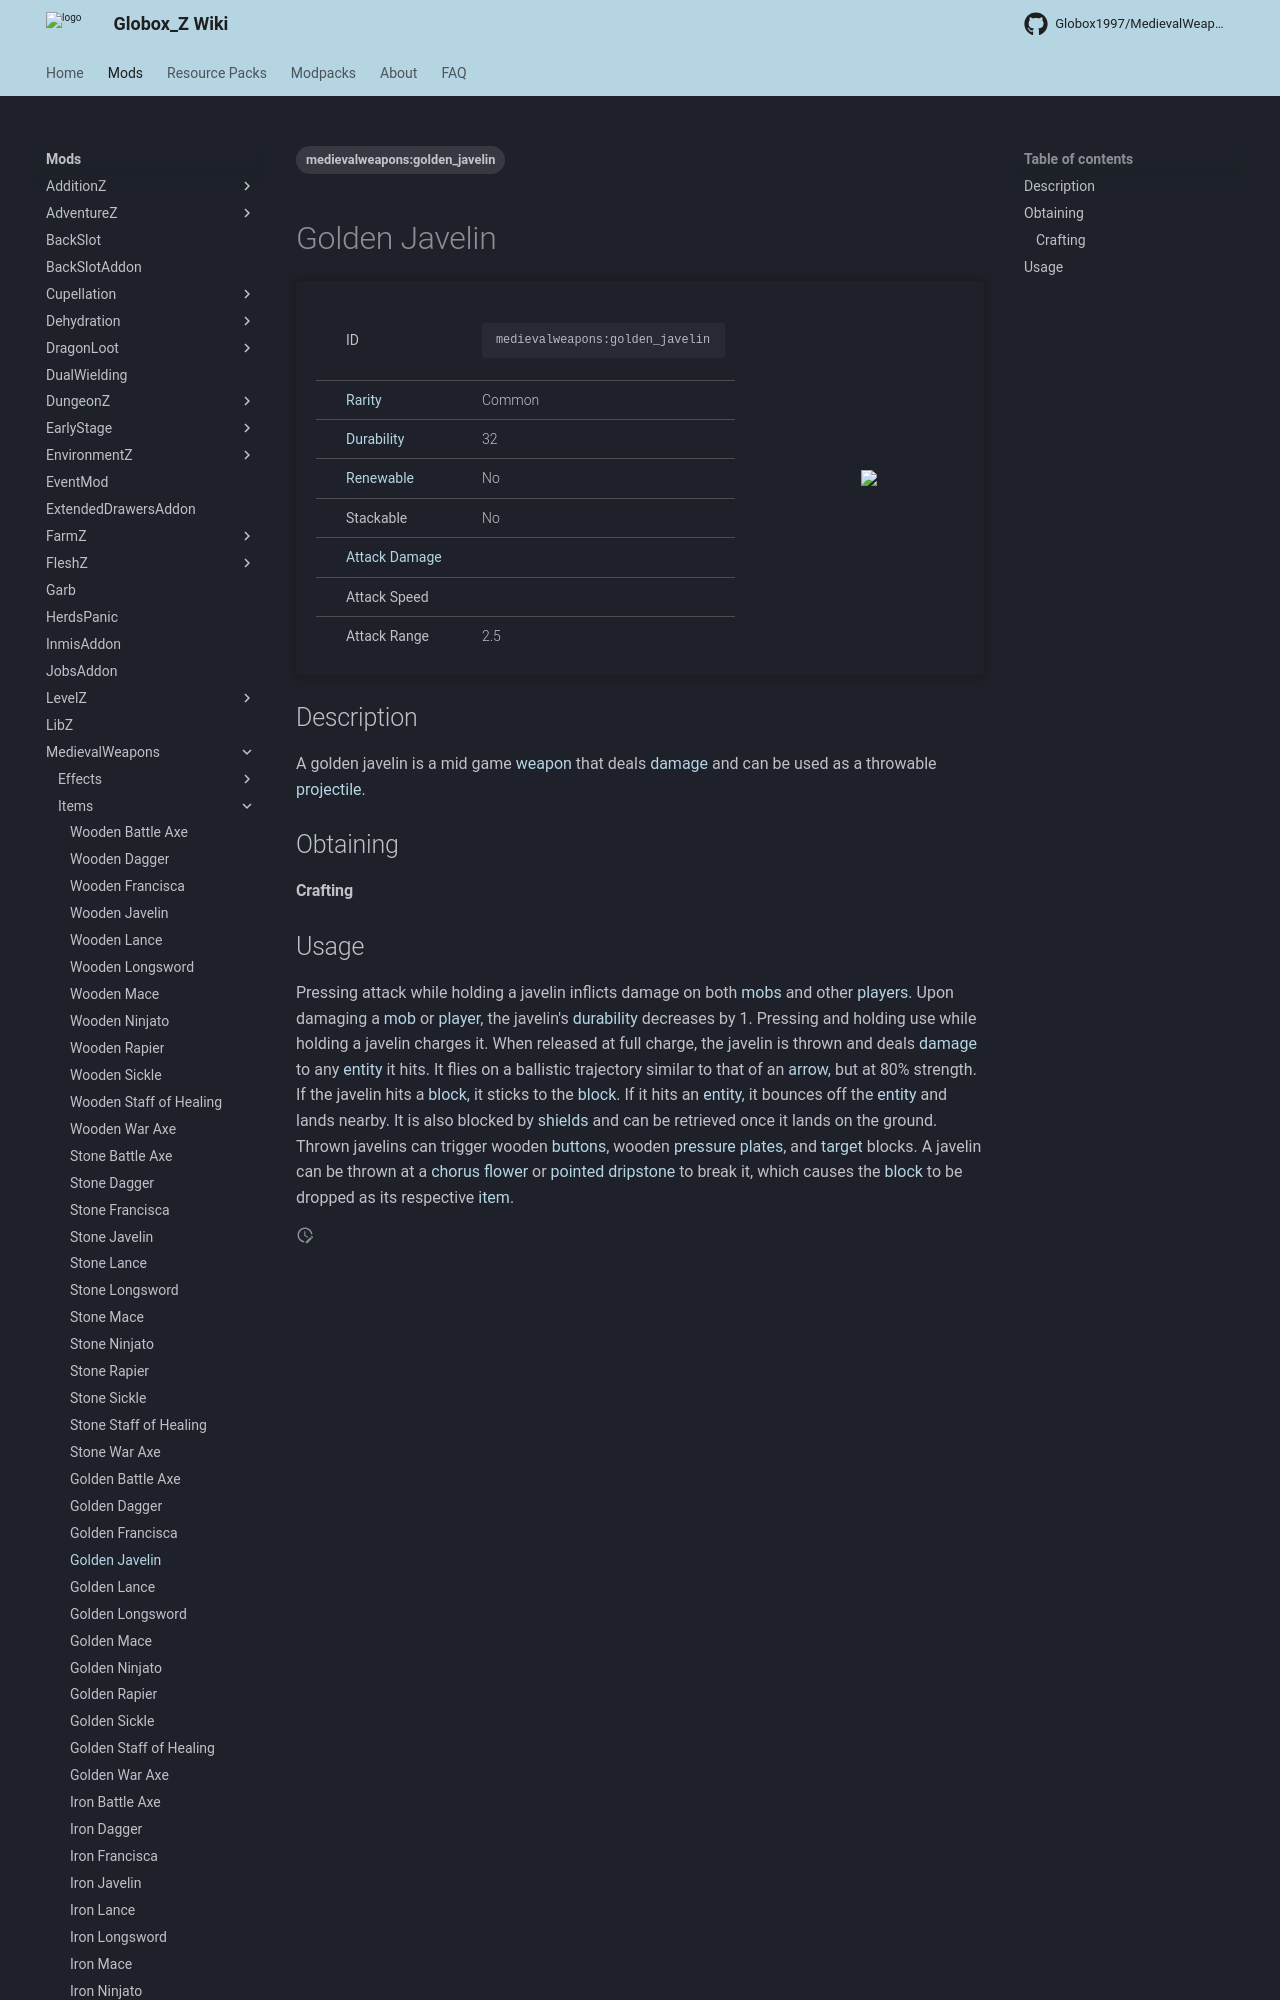

repository: Globox1997/wiki · page: mods/MedievalWeapons/Items/Golden_Javelin/index.html · generator: mkdocs

---
title: Golden Javelin
project: medievalweapons
summary: medievalweapons item golden javelin
tags:
    - medievalweapons:golden_javelin
---
# Golden Javelin
<div class="main_table">
<div class="left_main_table">
<table class="left_table">
    <tbody>
        <tr>
            <td class="first-column">ID</td>
            <td class="second-column">
            ```
            medievalweapons:golden_javelin
            ```
            </td>
        </tr>
        <tr id="linear-top">
            <td class="first-column"><a href="https://minecraft.wiki/w/Rarity" target="_blank">Rarity</a></td>
            <td class="second-column">Common</td>
        </tr>
        <tr id="linear-top">
            <td class="first-column"><a href="https://minecraft.wiki/w/Durability" target="_blank">Durability</a></td>
            <td class="second-column">32</td>
        </tr>
        <tr id="linear-top">
            <td class="first-column"><a href="https://minecraft.wiki/w/Renewable_resource" target="_blank">Renewable</a></td>
            <td class="second-column">No</td>
        </tr>
        <tr id="linear-top">
            <td class="first-column">Stackable</td>
            <td class="second-column">No</td>
        </tr>
        <tr id="linear-top">
            <td class="first-column"><a href="https://minecraft.wiki/w/Damage" target="_blank">Attack Damage</a></td>
            <td class="second-column icon-element" icon-count="3" icon-id="melee" icon-exclusive></td>
        </tr>
        <tr id="linear-top">
            <td class="first-column">Attack Speed</td>
            <td class="second-column icon-element" icon-count="1.3" icon-id="melee_speed" icon-exclusive></td>
        </tr>
        <tr id="linear-top">
            <td class="first-column">Attack Range</td>
            <td class="second-column">2.5</td>
        </tr>
    </tbody>
</table>
</div>
    <img src="/wiki/assets/medievalweapons/items/golden_javelin.png" loading="lazy" class="right_img_table"/>
</div>

## Description
A golden javelin is a mid game [weapon](https://minecraft.wiki/w/Weapon) that deals [damage](https://minecraft.wiki/w/Damage) and can be used as a throwable [projectile](https://minecraft.wiki/w/Entity#Types_of_entities).

## Obtaining
